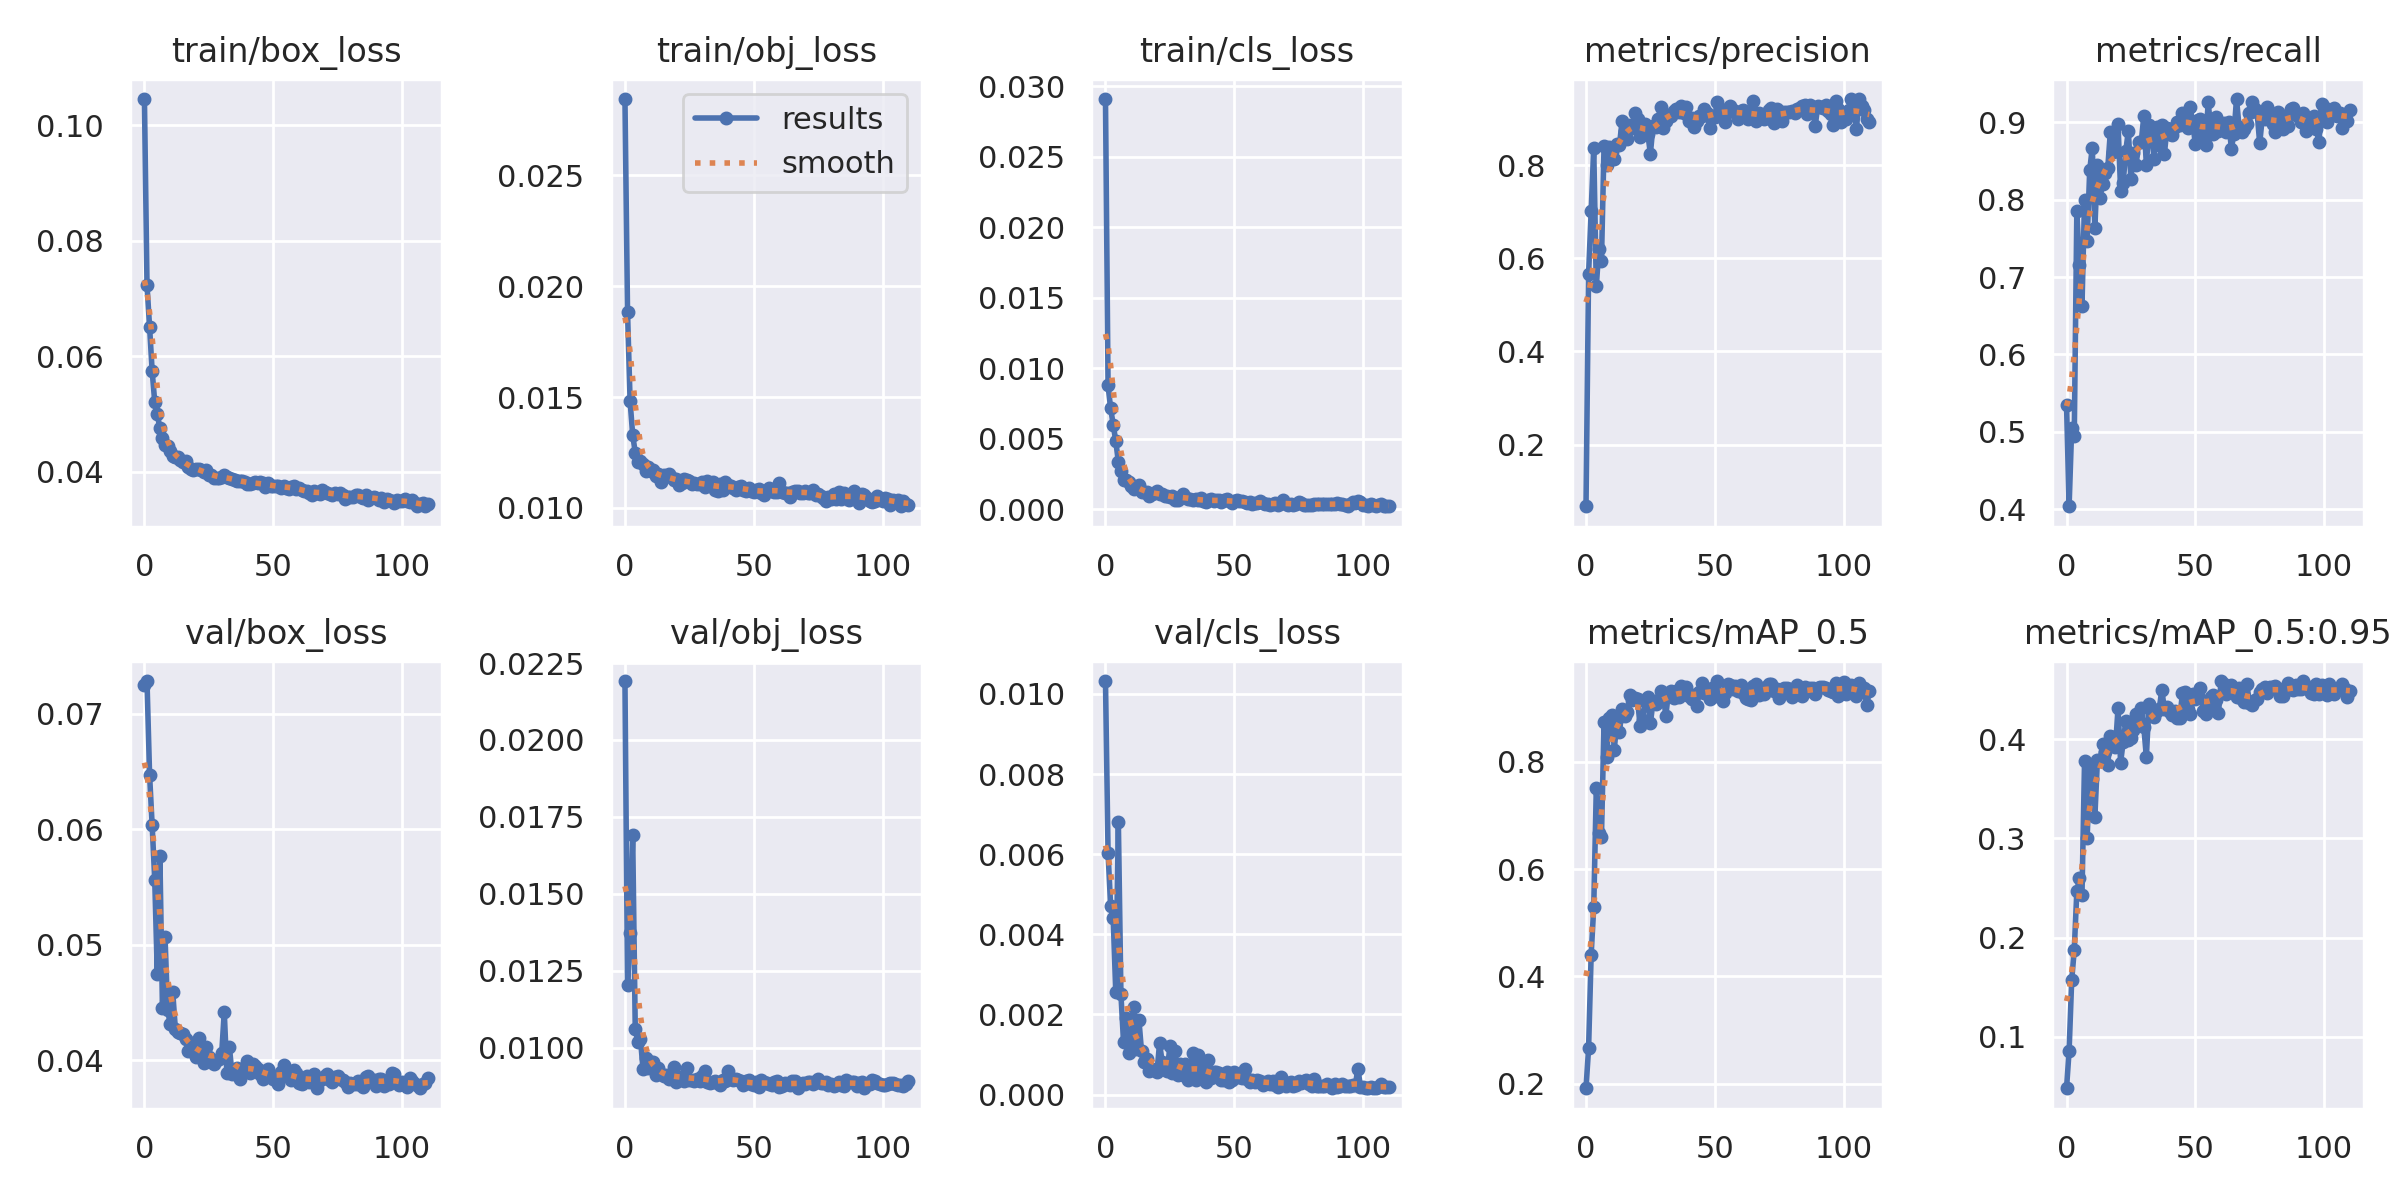

Data behind this chart, as committed beside it:
epoch, train/box_loss, train/obj_loss, train/cls_loss, metrics/precision, metrics/recall, metrics/mAP_0.5, metrics/mAP_0.5:0.95, val/box_loss, val/obj_loss, val/cls_loss, x/lr0, x/lr1, x/lr2
0, 0.1046, 0.02844, 0.0291, 0.06765, 0.5351, 0.1915, 0.04792, 0.07247, 0.02192, 0.01032, 0.07056, 0.003272, 0.003272
1, 0.07236, 0.01883, 0.008781, 0.5664, 0.4039, 0.2657, 0.08566, 0.07283, 0.01202, 0.006032, 0.04053, 0.006583, 0.006583
2, 0.06513, 0.01481, 0.007153, 0.7011, 0.5048, 0.4401, 0.1568, 0.06471, 0.01373, 0.004707, 0.01049, 0.009873, 0.009873
3, 0.05748, 0.0133, 0.006009, 0.837, 0.4944, 0.5285, 0.1875, 0.06035, 0.0169, 0.004397, 0.009901, 0.009901, 0.009901
4, 0.05212, 0.01249, 0.00482, 0.54, 0.7851, 0.7504, 0.2466, 0.05563, 0.0106, 0.00255, 0.009901, 0.009901, 0.009901
5, 0.04998, 0.01209, 0.003363, 0.621, 0.7151, 0.6664, 0.2598, 0.04746, 0.0102, 0.006801, 0.009868, 0.009868, 0.009868
6, 0.04758, 0.0121, 0.002711, 0.5947, 0.6627, 0.66, 0.2434, 0.05769, 0.01029, 0.002501, 0.009835, 0.009835, 0.009835
7, 0.04587, 0.01197, 0.00206, 0.8402, 0.7998, 0.8732, 0.3784, 0.04451, 0.009313, 0.001317, 0.009802, 0.009802, 0.009802
8, 0.04469, 0.01168, 0.00208, 0.8011, 0.7466, 0.8083, 0.3004, 0.05067, 0.009646, 0.001901, 0.009769, 0.009769, 0.009769
9, 0.04442, 0.01183, 0.001922, 0.8393, 0.838, 0.8822, 0.37, 0.04437, 0.009335, 0.001033, 0.009736, 0.009736, 0.009736
10, 0.04355, 0.01164, 0.00167, 0.8278, 0.8671, 0.8873, 0.3601, 0.04313, 0.009527, 0.001315, 0.009703, 0.009703, 0.009703
11, 0.0428, 0.01171, 0.001449, 0.8133, 0.7632, 0.8228, 0.3217, 0.04588, 0.009517, 0.002192, 0.00967, 0.00967, 0.00967
12, 0.04253, 0.01144, 0.001501, 0.8448, 0.8443, 0.8797, 0.3795, 0.04273, 0.00912, 0.001132, 0.009637, 0.009637, 0.009637
13, 0.04263, 0.01154, 0.001714, 0.8444, 0.8025, 0.8557, 0.3778, 0.04243, 0.009333, 0.001851, 0.009604, 0.009604, 0.009604
14, 0.04202, 0.01115, 0.001254, 0.8939, 0.8202, 0.898, 0.3954, 0.04238, 0.009139, 0.001077, 0.009571, 0.009571, 0.009571
15, 0.04165, 0.01147, 0.001252, 0.8737, 0.8339, 0.8851, 0.3873, 0.04224, 0.009077, 0.0008222, 0.009538, 0.009538, 0.009538
16, 0.04186, 0.01144, 0.001246, 0.8567, 0.8403, 0.8934, 0.3742, 0.04187, 0.009108, 0.0008982, 0.009505, 0.009505, 0.009505
17, 0.04087, 0.01152, 0.0009493, 0.886, 0.8868, 0.9242, 0.4032, 0.0408, 0.008966, 0.0005992, 0.009472, 0.009472, 0.009472
18, 0.04043, 0.01138, 0.001089, 0.8803, 0.8613, 0.9142, 0.4028, 0.04089, 0.009018, 0.0006474, 0.009439, 0.009439, 0.009439
19, 0.04042, 0.01124, 0.001151, 0.9113, 0.8632, 0.9191, 0.3921, 0.04152, 0.009383, 0.0006167, 0.009406, 0.009406, 0.009406
20, 0.04057, 0.0113, 0.001308, 0.8985, 0.8971, 0.9171, 0.4316, 0.04029, 0.00887, 0.0005551, 0.009373, 0.009373, 0.009373
21, 0.0405, 0.01104, 0.001078, 0.861, 0.8117, 0.8665, 0.3766, 0.0419, 0.009033, 0.001282, 0.00934, 0.00934, 0.00934
22, 0.04035, 0.01113, 0.001106, 0.8848, 0.822, 0.8782, 0.3976, 0.04085, 0.008993, 0.0008175, 0.009307, 0.009307, 0.009307
23, 0.04007, 0.01132, 0.0009565, 0.8894, 0.8629, 0.9134, 0.4182, 0.03978, 0.008913, 0.0006938, 0.009274, 0.009274, 0.009274
24, 0.0404, 0.01127, 0.0009369, 0.8669, 0.8887, 0.9197, 0.3992, 0.04117, 0.009334, 0.0005889, 0.009241, 0.009241, 0.009241
25, 0.03944, 0.01122, 0.0008595, 0.8249, 0.8261, 0.8712, 0.4017, 0.04027, 0.008939, 0.001205, 0.009208, 0.009208, 0.009208
26, 0.03939, 0.01109, 0.0009168, 0.8837, 0.8601, 0.9113, 0.4091, 0.03987, 0.008958, 0.000537, 0.009175, 0.009175, 0.009175
27, 0.03902, 0.01113, 0.0006825, 0.883, 0.8441, 0.9071, 0.426, 0.03966, 0.008898, 0.001099, 0.009142, 0.009142, 0.009142
28, 0.03903, 0.01107, 0.0006823, 0.8987, 0.8749, 0.9142, 0.4156, 0.04001, 0.008987, 0.0004974, 0.009109, 0.009109, 0.009109
29, 0.03892, 0.01109, 0.0008823, 0.926, 0.8741, 0.9314, 0.4321, 0.04013, 0.008913, 0.0007693, 0.009076, 0.009076, 0.009076
30, 0.03913, 0.01116, 0.00111, 0.8808, 0.9077, 0.9236, 0.4125, 0.04061, 0.009067, 0.0004787, 0.009043, 0.009043, 0.009043
31, 0.03947, 0.01096, 0.0008618, 0.8946, 0.8441, 0.8861, 0.3821, 0.04418, 0.009253, 0.0007584, 0.00901, 0.00901, 0.00901
32, 0.03907, 0.0112, 0.0007244, 0.907, 0.896, 0.9288, 0.4355, 0.03891, 0.008878, 0.0003539, 0.008977, 0.008977, 0.008977
33, 0.03888, 0.01106, 0.0007185, 0.9065, 0.8868, 0.9327, 0.4253, 0.04114, 0.00884, 0.0004686, 0.008944, 0.008944, 0.008944
34, 0.03873, 0.01116, 0.0006787, 0.9159, 0.8529, 0.9182, 0.4224, 0.03881, 0.00888, 0.001043, 0.008911, 0.008911, 0.008911
35, 0.03863, 0.0108, 0.0006958, 0.9202, 0.8941, 0.9316, 0.4289, 0.03914, 0.008922, 0.0003646, 0.008878, 0.008878, 0.008878
36, 0.03852, 0.01077, 0.0006526, 0.9139, 0.8707, 0.9214, 0.4308, 0.03936, 0.008837, 0.0009879, 0.008845, 0.008845, 0.008845
37, 0.03851, 0.01106, 0.0007883, 0.9268, 0.8964, 0.9419, 0.4501, 0.03839, 0.008793, 0.0007584, 0.008812, 0.008812, 0.008812
38, 0.03843, 0.01082, 0.0005605, 0.9111, 0.859, 0.9267, 0.4302, 0.03925, 0.008959, 0.0004611, 0.008779, 0.008779, 0.008779
39, 0.03825, 0.01115, 0.0005202, 0.9246, 0.8921, 0.9391, 0.4324, 0.0393, 0.008898, 0.0003058, 0.008746, 0.008746, 0.008746
40, 0.03787, 0.01101, 0.0006242, 0.8947, 0.8845, 0.9219, 0.4277, 0.0399, 0.009228, 0.0008715, 0.008713, 0.008713, 0.008713
41, 0.038, 0.01098, 0.0007074, 0.9004, 0.8829, 0.9163, 0.4243, 0.03887, 0.008974, 0.000427, 0.00868, 0.00868, 0.00868
42, 0.03815, 0.0109, 0.0005619, 0.8829, 0.8938, 0.9244, 0.4287, 0.03969, 0.00893, 0.0005567, 0.008647, 0.008647, 0.008647
43, 0.03819, 0.01082, 0.0006649, 0.894, 0.9004, 0.9039, 0.422, 0.03954, 0.008964, 0.0005543, 0.008614, 0.008614, 0.008614
44, 0.03803, 0.01095, 0.0006647, 0.9047, 0.8964, 0.9304, 0.4213, 0.03926, 0.008931, 0.0005333, 0.008581, 0.008581, 0.008581
45, 0.0382, 0.01097, 0.0005129, 0.9056, 0.9117, 0.9472, 0.4469, 0.03878, 0.008897, 0.0003739, 0.008548, 0.008548, 0.008548
46, 0.03803, 0.01082, 0.0006595, 0.9207, 0.9049, 0.9285, 0.448, 0.03841, 0.008777, 0.0003728, 0.008515, 0.008515, 0.008515
47, 0.03741, 0.01078, 0.000719, 0.912, 0.8929, 0.9328, 0.431, 0.03904, 0.008911, 0.000573, 0.008482, 0.008482, 0.008482
48, 0.03808, 0.01089, 0.0005548, 0.8803, 0.9191, 0.9173, 0.4255, 0.03927, 0.008946, 0.0003231, 0.008449, 0.008449, 0.008449
49, 0.03753, 0.01078, 0.0004428, 0.9045, 0.8998, 0.9369, 0.4457, 0.03873, 0.008828, 0.0003554, 0.008416, 0.008416, 0.008416
50, 0.03764, 0.01074, 0.0005841, 0.9026, 0.8718, 0.9229, 0.4405, 0.03839, 0.008777, 0.0005756, 0.008383, 0.008383, 0.008383
51, 0.03756, 0.01079, 0.0006205, 0.9354, 0.9034, 0.9504, 0.4444, 0.03849, 0.008868, 0.0004859, 0.00835, 0.00835, 0.00835
52, 0.03756, 0.01085, 0.0005496, 0.9206, 0.9038, 0.926, 0.4519, 0.03794, 0.008717, 0.0004513, 0.008317, 0.008317, 0.008317
53, 0.0373, 0.01066, 0.000548, 0.9189, 0.881, 0.9138, 0.4291, 0.03896, 0.008953, 0.0004212, 0.008284, 0.008284, 0.008284
54, 0.03753, 0.01059, 0.0005391, 0.8926, 0.871, 0.9275, 0.4261, 0.03961, 0.008889, 0.0006379, 0.008251, 0.008251, 0.008251
55, 0.0373, 0.0108, 0.0004745, 0.9147, 0.9255, 0.9446, 0.4334, 0.03898, 0.008851, 0.0003828, 0.008218, 0.008218, 0.008218
56, 0.03707, 0.01089, 0.0005034, 0.9274, 0.8918, 0.9432, 0.4424, 0.03858, 0.008831, 0.0003085, 0.008185, 0.008185, 0.008185
57, 0.03744, 0.01078, 0.0003998, 0.919, 0.8846, 0.9356, 0.4448, 0.03833, 0.008788, 0.0003627, 0.008152, 0.008152, 0.008152
58, 0.03761, 0.01071, 0.0004208, 0.9137, 0.9071, 0.9411, 0.4392, 0.03916, 0.008892, 0.0003188, 0.008119, 0.008119, 0.008119
59, 0.03709, 0.01072, 0.0004703, 0.8993, 0.8885, 0.931, 0.4266, 0.03886, 0.008897, 0.0003549, 0.008086, 0.008086, 0.008086
... 51 more rows
